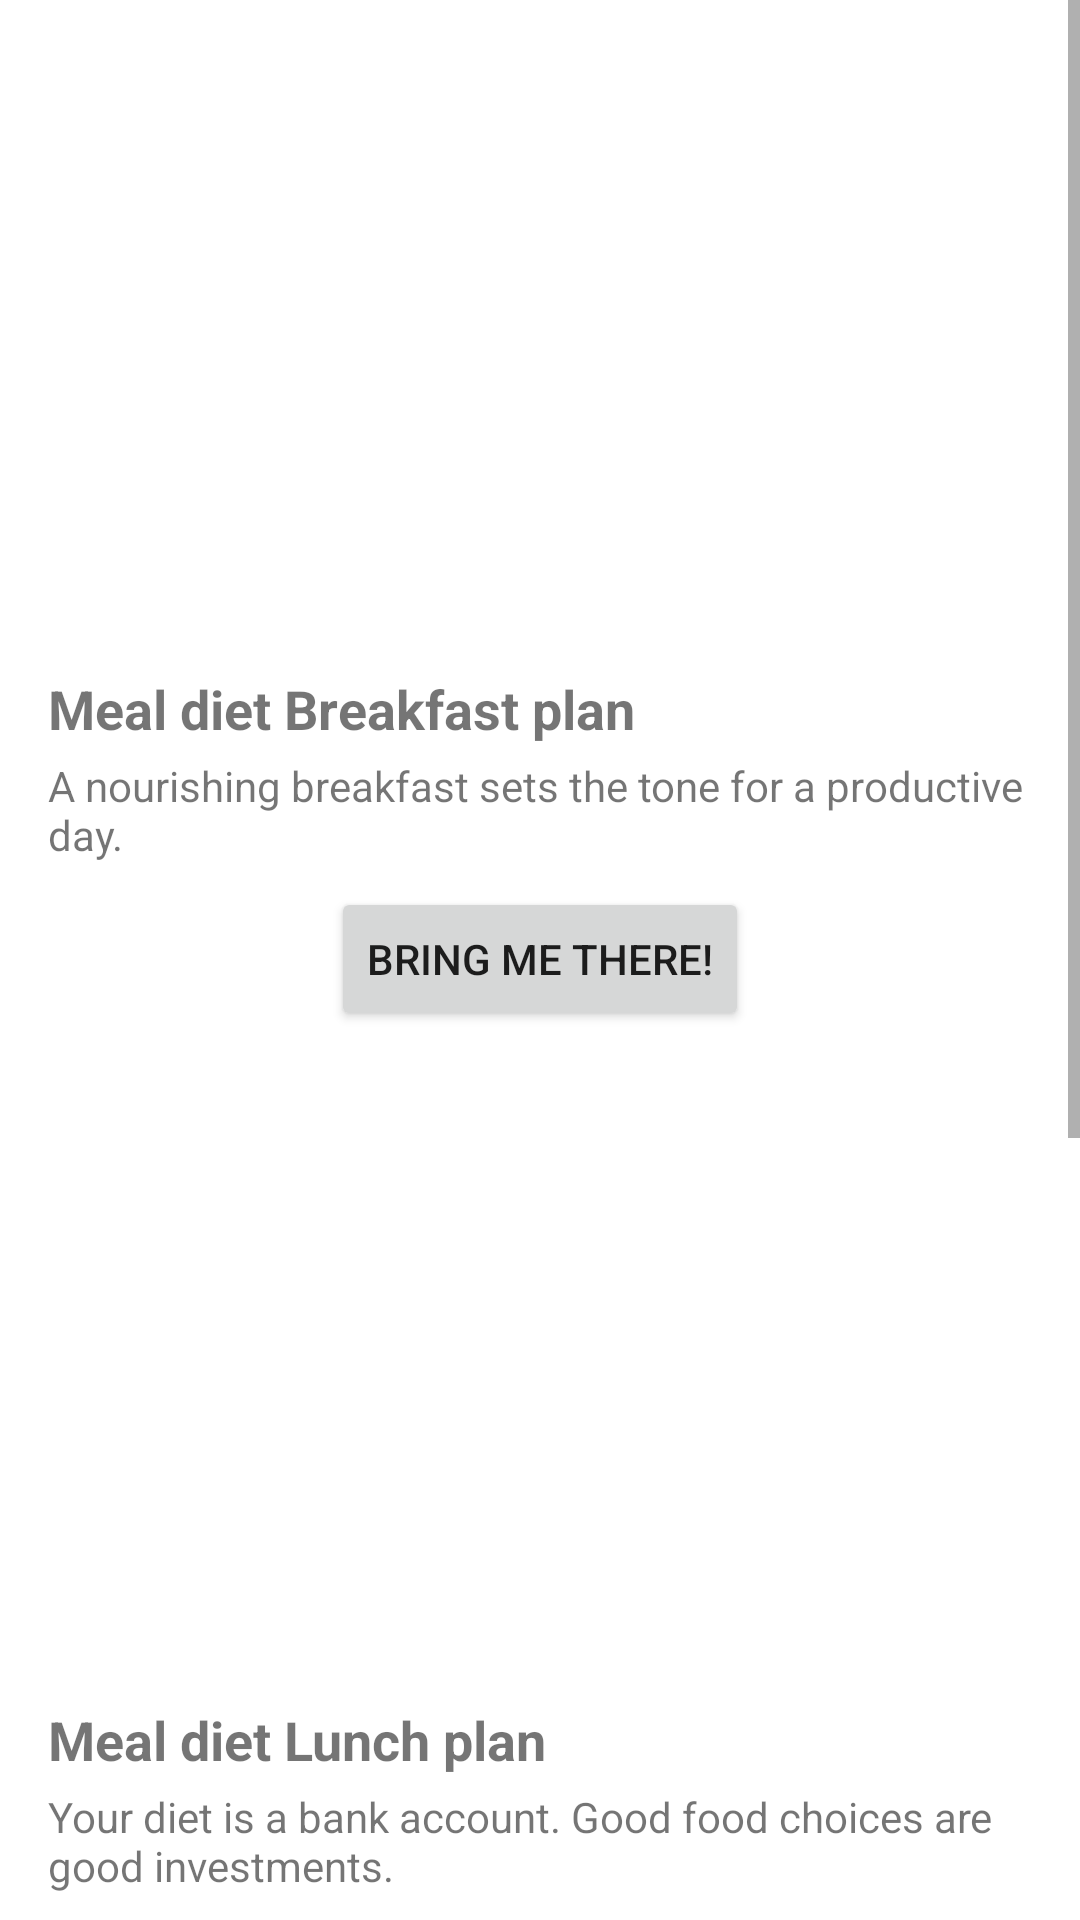

The Android layout XML behind this screen, and the referenced resources:
<!-- AndroidManifest.xml: application theme Theme.BLanceBoost1 -->
<!-- res/layout/activity_nutrition.xml -->
<?xml version="1.0" encoding="utf-8"?>
<ScrollView xmlns:android="http://schemas.android.com/apk/res/android"
    android:layout_width="match_parent"
    android:layout_height="match_parent">

    <LinearLayout
        android:orientation="vertical"
        android:layout_width="match_parent"
        android:layout_height="wrap_content"
        android:padding="16dp">

        
        <LinearLayout
            android:orientation="vertical"
            android:layout_width="match_parent"
            android:layout_height="wrap_content"
            android:layout_marginBottom="16dp">

            <ImageView
                android:layout_width="match_parent"
                android:layout_height="200dp"
                android:src="@drawable/breakfast_image" />

            <TextView
                android:layout_width="match_parent"
                android:layout_height="wrap_content"
                android:text="Meal diet Breakfast plan"
                android:textSize="18sp"
                android:textStyle="bold"
                android:layout_marginTop="8dp" />

            <TextView
                android:layout_width="match_parent"
                android:layout_height="wrap_content"
                android:text="A nourishing breakfast sets the tone for a productive day."
                android:layout_marginTop="4dp" />

            <Button
                android:id="@+id/breakfast_button"
                android:layout_width="wrap_content"
                android:layout_height="wrap_content"
                android:text="Bring me there!"
                android:layout_gravity="center_horizontal"
                android:layout_marginTop="8dp" />
        </LinearLayout>

        
        <LinearLayout
            android:orientation="vertical"
            android:layout_width="match_parent"
            android:layout_height="wrap_content"
            android:layout_marginBottom="16dp">

            <ImageView
                android:layout_width="match_parent"
                android:layout_height="200dp"
                android:src="@drawable/lunch_image" />

            <TextView
                android:layout_width="match_parent"
                android:layout_height="wrap_content"
                android:text="Meal diet Lunch plan"
                android:textSize="18sp"
                android:textStyle="bold"
                android:layout_marginTop="8dp" />

            <TextView
                android:layout_width="match_parent"
                android:layout_height="wrap_content"
                android:text="Your diet is a bank account. Good food choices are good investments."
                android:layout_marginTop="4dp" />

            <Button
                android:layout_width="wrap_content"
                android:layout_height="wrap_content"
                android:text="Bring me there!"
                android:layout_gravity="center_horizontal"
                android:layout_marginTop="8dp" />
        </LinearLayout>

        
        <LinearLayout
            android:orientation="vertical"
            android:layout_width="match_parent"
            android:layout_height="wrap_content"
            android:layout_marginBottom="16dp">

            <ImageView
                android:layout_width="match_parent"
                android:layout_height="200dp"
                android:src="@drawable/dinner_image" />

            <TextView
                android:layout_width="match_parent"
                android:layout_height="wrap_content"
                android:text="Meal diet Dinner plan"
                android:textSize="18sp"
                android:textStyle="bold"
                android:layout_marginTop="8dp" />

            <TextView
                android:layout_width="match_parent"
                android:layout_height="wrap_content"
                android:text="Healthy eating is a way of life, so it’s important to establish routines that are simple, realistically, and ultimately liveable"
                android:layout_marginTop="4dp" />

            <Button
                android:layout_width="wrap_content"
                android:layout_height="wrap_content"
                android:text="Bring me there!"
                android:layout_gravity="center_horizontal"
                android:layout_marginTop="8dp" />
        </LinearLayout>

    </LinearLayout>
</ScrollView>
<!-- resources referenced by this layout -->
<resources>
  <!-- drawable dinner_image: png bitmap (drawable, 487818 bytes) -->
  <style name="Theme.BLanceBoost1" parent="Theme.MaterialComponents.DayNight.DarkActionBar">
          
          <item name="colorPrimary">@color/purple_500</item>
          <item name="colorPrimaryVariant">@color/purple_700</item>
          <item name="colorOnPrimary">@color/white</item>
          
          <item name="colorSecondary">@color/teal_200</item>
          <item name="colorSecondaryVariant">@color/teal_700</item>
          <item name="colorOnSecondary">@color/black</item>
          
      </style>
  <color name="purple_500">#6200EE</color>
  <color name="purple_700">#3700B3</color>
  <color name="white">#FFFFFF</color>
  <color name="teal_200">#03DAC5</color>
  <color name="teal_700">#018786</color>
  <color name="black">#FF000000</color>
</resources>
